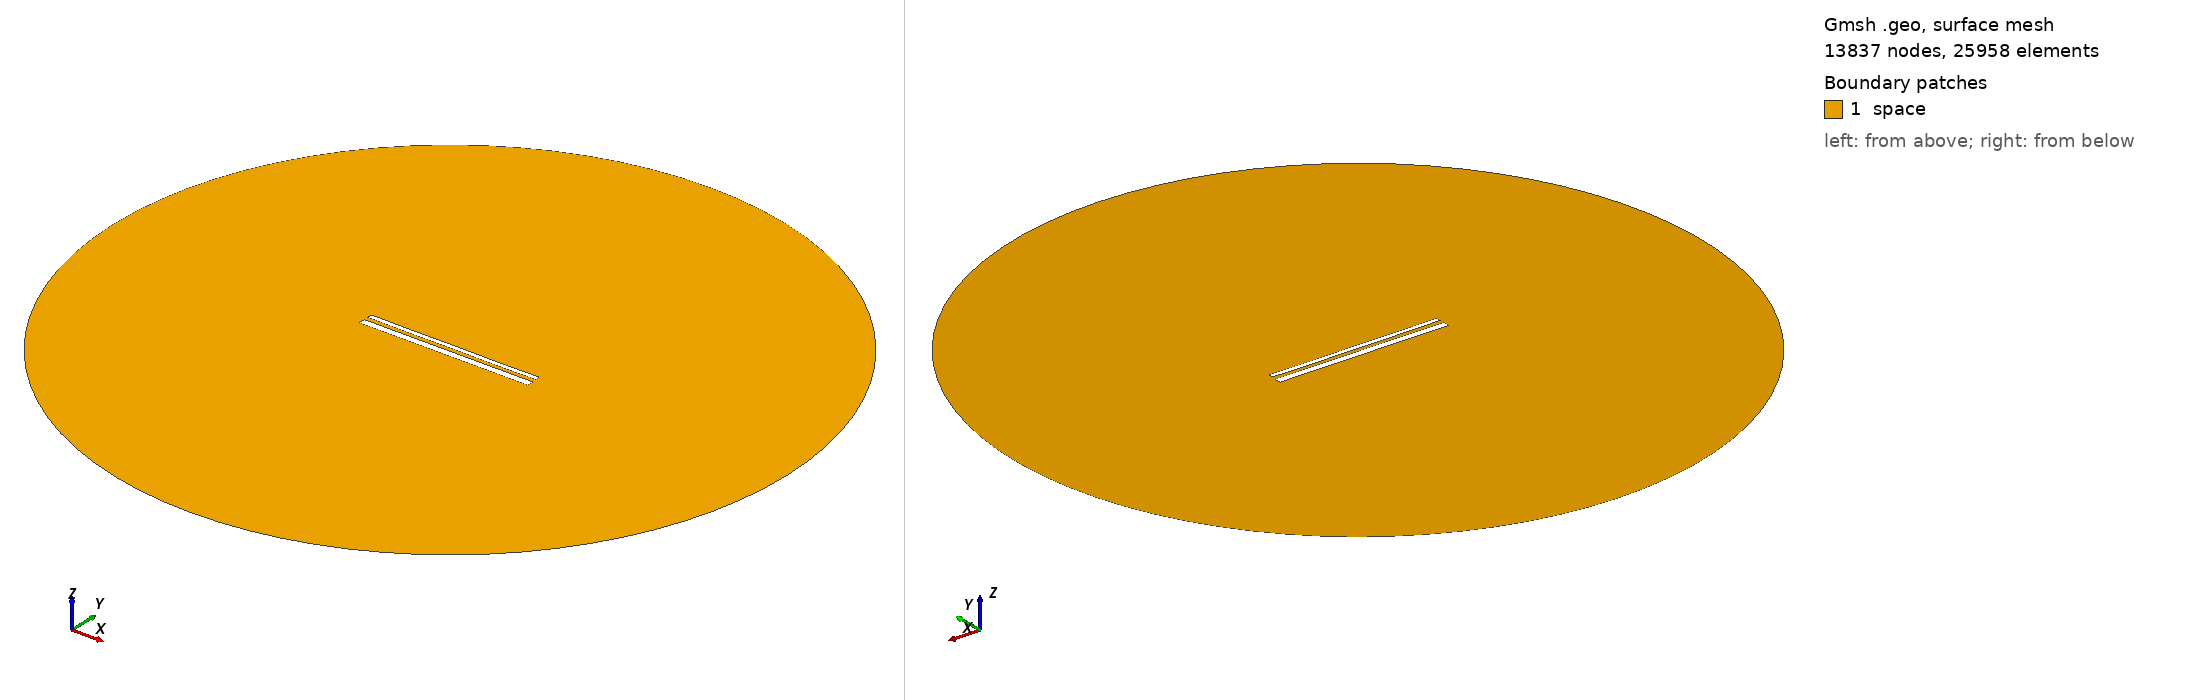

Gmsh geometry script, surface-meshed: 13837 nodes, 25958 surface elements. Boundary patches (legend numbers): 1 space. Left view from above one corner, right view from below the opposite corner. Legend entries are the model's physical surfaces. The drawing asked Gmsh for element sizes between 1% and 20% of the model's largest extent; the script's own settings can give other sizes.

=== 14412.geo (drawn) ===
//---------------------------------------
// Geometry kernel
//---------------------------------------

SetFactory("OpenCASCADE");



//---------------------------------------
// Parameters of the geometry
//---------------------------------------

// Overetch of the upper plate
overetch = 0.5;

// Distance between the plates
distance = 2.25;

// Discretization over the x axis (for the deformation)
nx = 50; 

// Length of the plate
L = 100 - overetch; 

// Number of modes
n = 4; 

// 1st mode coefficient
coeff(1) = -0.15;
beta(1) = 0.596864 * 3.1415926535 / L;

// 2nd mode coefficient
coeff(2) = -0.075;
beta(2) = 1.49418 * 3.1415926535 / L;

// 3rd mode coefficient
coeff(3) = 0.0;
beta(3) = 2.50025 * 3.1415926535 / L;

// 4th mode coefficient
coeff(4) = -0.075;
beta(4) = 3.49999 * 3.1415926535 / L;



//---------------------------------------
// Upper plate (deformed rectangle)
//---------------------------------------

// Coordiantes of the upper plate
xmin = -50;
xmax = 50 - overetch;

// Height of the upper plate
yheight = 4 - 2 * overetch;

// Indexes of the points
UpperID[] = {};
LowerID[] = {};
LeftID[] = {};
RightID[] = {};

// Point index
p = 1;

// Horizontal edges
For i In {1:nx}
    x = xmin + (i-1)*(xmax - xmin)/(nx-1);

    y_bottom = distance / 2 + overetch;
    For j In {1:n}
        C = (Cosh(beta(j)*L) + Cos(beta(j)*L)) / (Sinh(beta(j)*L) + Sin(beta(j)*L));
        y_bottom  = y_bottom + coeff(j) * (Cosh(beta(j)*(x+50)) - Cos(beta(j)*(x+50)) - C * (Sinh(beta(j)*(x+50)) - Sin(beta(j)*(x+50))));
    EndFor

    y_top = y_bottom + yheight;

    Point(p) = {x, y_top, 0, 1.0};
    UpperID[i] = p;
    p = p + 1;

    Point(p) = {x, y_bottom, 0, 1.0};
    LowerID[i] = p;
    p = p + 1;
EndFor

// Create point lists
UpperPts[] = {}; LowerPts[] = {};
For i In {1:nx}
  UpperPts[] += {UpperID[i]};
  LowerPts[] += {LowerID[i]};
EndFor

// Build splines
Spline(1) = {UpperPts[]};
Spline(2) = {LowerPts[]};
Line(3) = {LowerPts[nx-1], UpperPts[nx-1]};
Line(4) = {LowerPts[0], UpperPts[0]};

// Build the plane surface
Curve Loop(1) = {2, 3, -1, -4};
Plane Surface(1) = {1};



//---------------------------------------
// Lower plate (rectangle)
//---------------------------------------

// Vertices
Point(1001) = {-50, -1, 0, 1.0};
Point(1002) = { 50, -1, 0, 1.0};
Point(1003) = { 50,  -5, 0, 1.0};
Point(1004) = {-50,  -5, 0, 1.0};

// Edges
Line(5) = {1001, 1002};
Line(6) = {1002, 1003};
Line(7) = {1003, 1004};
Line(8) = {1004, 1001};

// Plane surface
Line Loop(2) = {5, 6, 7, 8};
Plane Surface(2) = {2}; 



//---------------------------------------
// Outer (fictious) boundary
//---------------------------------------

// Points
Point(1005) = {0, 0, 0};       // Center
Point(1006) = {200, 0, 0};     // Start point
Point(1007) = {0, 200, 0};     // 90 degrees
Point(1008) = {-200, 0, 0};    // 180 degrees
Point(1009) = {0, -200, 0};    // 270 degrees

// Circle arcs (each needs start, center, end)
Circle(9) = {1006, 1005, 1007};
Circle(10) = {1007, 1005, 1008};
Circle(11) = {1008, 1005, 1009};
Circle(12) = {1009, 1005, 1006};

// Plane surface for the entire domain
Curve Loop(3) = {9, 10, 11, 12};
Surface(3) = {3};

// Subtract the plates from the whole domain to obtain the actual domain where we want to solve the equations
BooleanDifference{ Surface{3}; Delete; }{ Surface{1}; Surface{2}; Delete; }




//---------------------------------------
// Transfinite Lines/Curves
//---------------------------------------

// Set the number of points on the boundaries
r = 7;

// Plates
Transfinite Curve {1, 2} = 50*r Using Progression 1;
Transfinite Curve {3, 4} = 2*r Using Progression 1;
Transfinite Line {5, 7} = 50*r Using Progression 1;
Transfinite Line {6, 8} = 2*r Using Progression 1;

// Outer boundary
Transfinite Line {9, 10, 11, 12} = 20 Using Progression 1;



//---------------------------------------
// Physical groups
//---------------------------------------                

// Physical curves (boundaries)
Physical Line("force_segment", 10) = {2};
Physical Line("upper_plate", 11) = {1, 3, 4};
Physical Line("lower_plate", 12) = {5, 6, 7, 8};
Physical Line("boundary", 20) = {9, 10, 11, 12};

// Physical Surfaces
Physical Surface("space", 30) = {3};



//---------------------------------------
// 6. Generate the Mesh
//---------------------------------------

// 2D mesh generation
Mesh 2;
